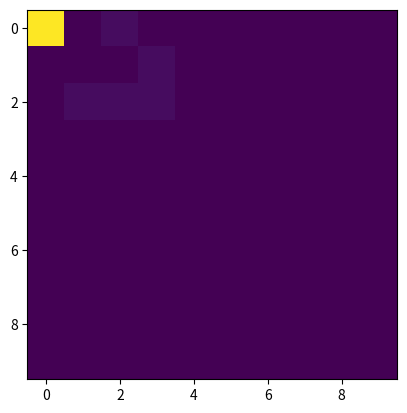

Here is the Python script that generated this plot:
import numpy
import matplotlib.pyplot as plt

# init test data
grid=numpy.zeros((10,10),int)
grid[0][2]=1    #glider
grid[1][3]=1
grid[2][1]=1
grid[2][2]=1
grid[2][3]=1

f = plt.figure()
ax = f.gca()
f.show()

for i in range(30):
    grid[0][0] += 1
    plt.imshow(grid,interpolation='none')
    f.canvas.draw()
    input('pauza')
